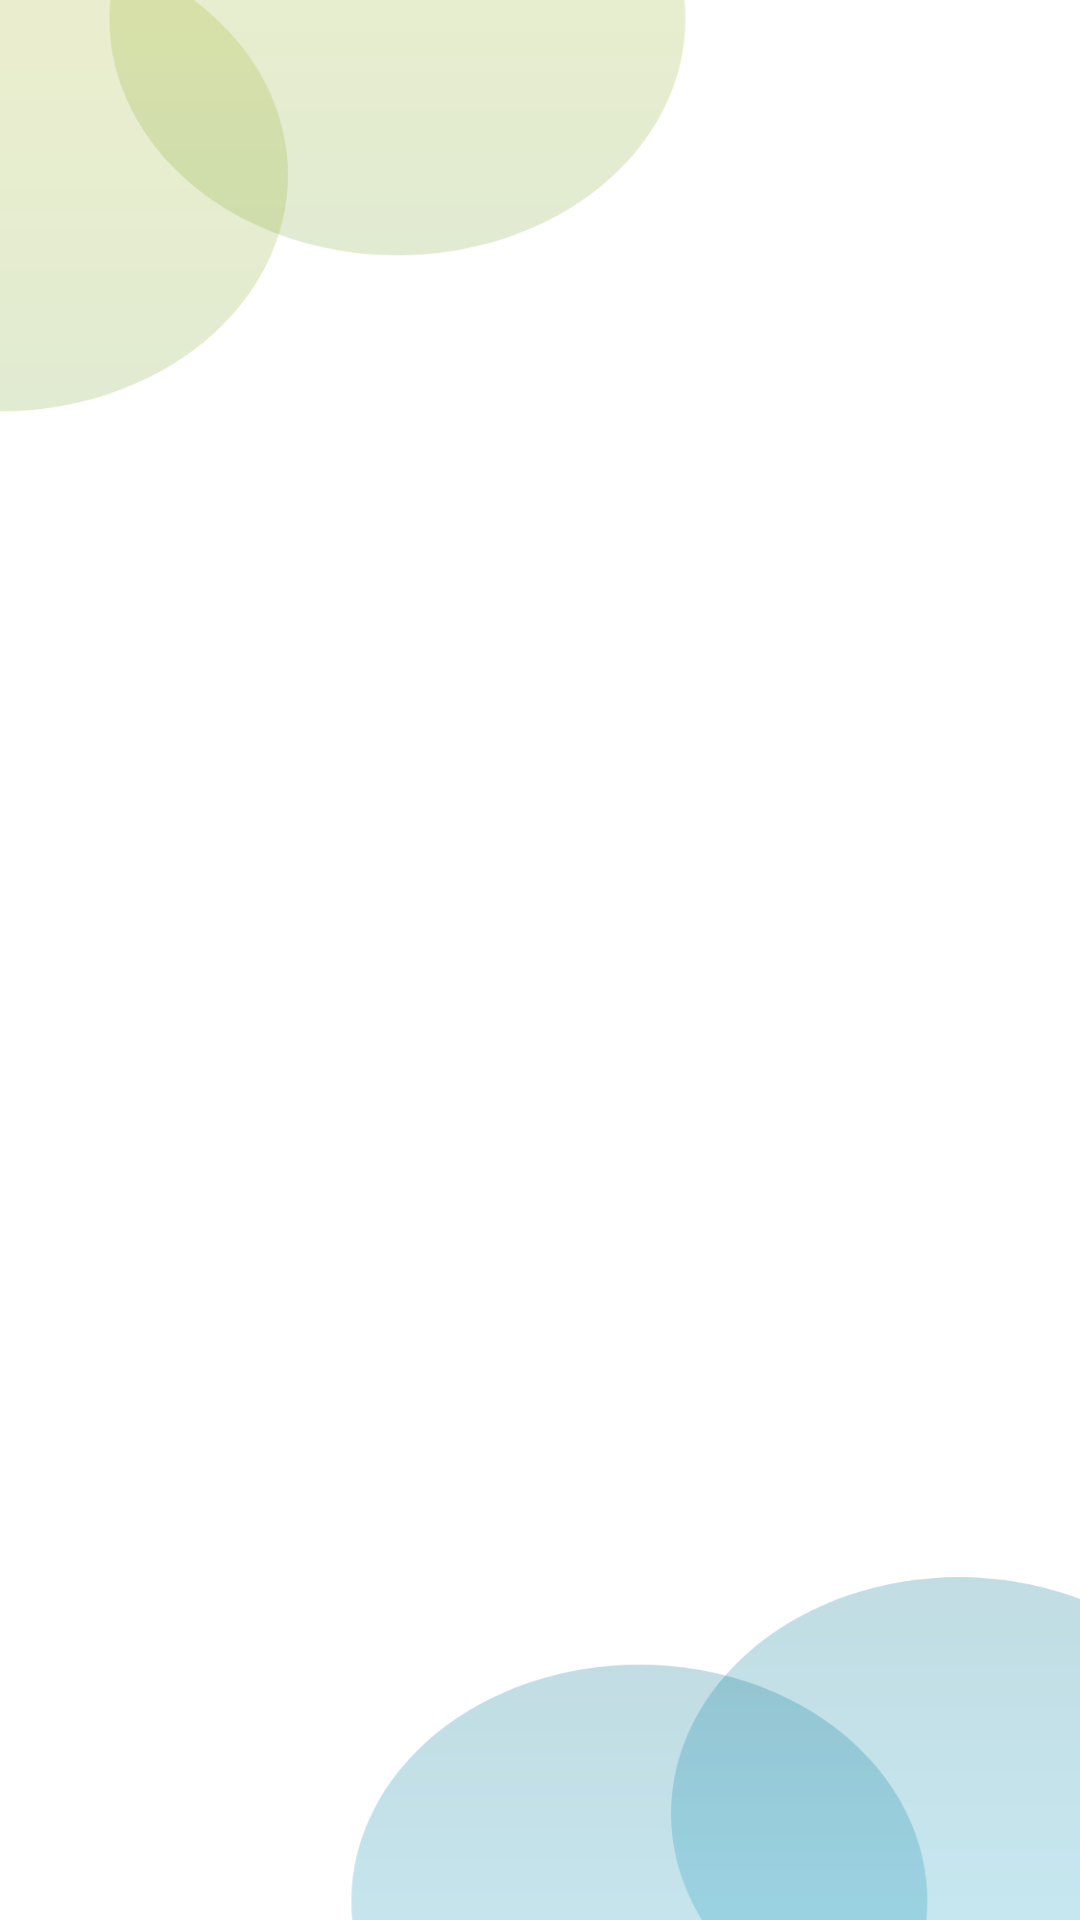

Here is an Android app screen rendered from its layout file. Give the layout XML and the strings, colors and styles it references.
<!-- AndroidManifest.xml: application theme AppTheme -->
<!-- res/layout/fragment_offer_details.xml -->
<?xml version="1.0" encoding="utf-8"?>
<layout xmlns:android="http://schemas.android.com/apk/res/android"
    xmlns:tools="http://schemas.android.com/tools"
    xmlns:app="http://schemas.android.com/apk/res-auto"
    tools:context=".Fragments.FragmentUserType">
    <RelativeLayout
        android:layout_width="match_parent"
        android:layout_height="match_parent"
        android:orientation="vertical"
        android:padding="@dimen/_5sdp"
        android:focusable="true">
        <ImageView
            android:layout_width="match_parent"
            android:layout_height="wrap_content"
            android:id="@+id/image"
            android:adjustViewBounds="true"/>
        <ImageView
            android:layout_width="@dimen/_30sdp"
            android:layout_height="@dimen/_30sdp"
            android:id="@+id/img_back"
            android:src="@drawable/ic_close"/>
    </RelativeLayout>
</layout>
<!-- resources referenced by this layout -->
<resources>
  <!-- drawable ic_close (drawable) -->
  <vector android:height="24dp" android:tint="#32ADEA"
      android:viewportHeight="24.0" android:viewportWidth="24.0"
      android:width="24dp" xmlns:android="http://schemas.android.com/apk/res/android">
      <path android:fillColor="#FF000000" android:pathData="M19,6.41L17.59,5 12,10.59 6.41,5 5,6.41 10.59,12 5,17.59 6.41,19 12,13.41 17.59,19 19,17.59 13.41,12z"/>
  </vector>
  <style name="AppTheme" parent="Theme.AppCompat.Light.NoActionBar">
          <item name="colorPrimary">@color/colorPrimary</item>
          <item name="colorPrimaryDark">@color/colorAccent</item>
          <item name="colorAccent">@color/colorAccent</item>
          <item name="drawerArrowStyle">@style/DrawerIcon</item>
          <item name="android:windowBackground">@drawable/bg</item>
          <item name="android:navigationBarColor">@android:color/transparent</item>
      </style>
  <color name="colorPrimary">#0D89AA</color>
  <color name="colorAccent">#0D89AA</color>
  <style name="DrawerIcon" parent="Widget.AppCompat.DrawerArrowToggle">
          <item name="color">@color/colorPrimaryDark</item>
      </style>
  <!-- drawable bg: png bitmap (drawable-hdpi, 28712 bytes) -->
  <color name="colorPrimaryDark">#057997</color>
</resources>
